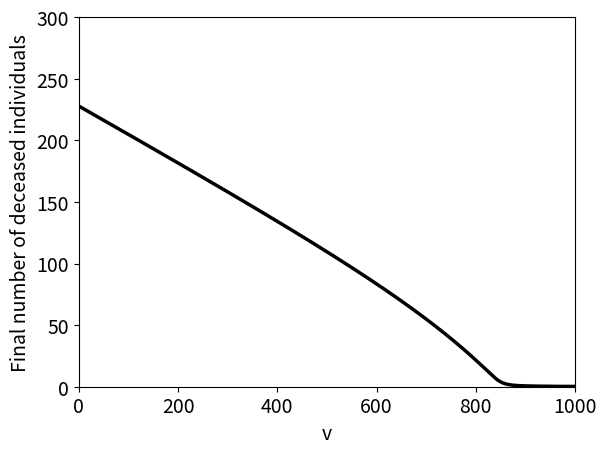

This chart was generated by the following Python code:
import numpy as np
import matplotlib.pyplot as plt
from scipy.integrate import odeint

#Set parameters
N = 1000
I0 = 1
gamma = -np.log(1 - 0.3)
mu = -np.log(1 - 0.1)
n = 7
etaA = 2/3
etaB = 2/3
tauA = 2/3
tauB = 2/3

maxT = 80
vs = np.linspace(0, 1000, 1001)

#Calculate beta parameters
betaAA = etaA * tauA * n
betaAB = etaA * tauB * n
betaBA = etaB * tauA * n
betaBB = etaB * tauB * n

#Create list for storing final fatality numbers for each v
finalDs = []

for v in vs:

    #Set up equations (where X = [SA, SB, IA, IB, R, D])
    def dX_dt(X, t):
        return [-betaAA*X[2]*X[0]/N - betaBA*X[3]*X[0]/N,
                -betaAB*X[2]*X[1]/N - betaBB*X[3]*X[1]/N,
                betaAA*X[2]*X[0]/N + betaBA*X[3]*X[0]/N - gamma*X[2] - mu*X[2],
                betaAB*X[2]*X[1]/N + betaBB*X[3]*X[1]/N - gamma*X[3] - mu*X[3],
                gamma*X[2] + gamma*X[3],
                mu*X[2] + mu*X[3]]

    #Set up initial conditions
    SA0 = (N - I0)/2
    SB0 = (N - I0)/2
    IA0 = I0/2
    IB0 = I0/2
    R0 = 0
    D0 = 0
    
    #Specify number of vaccines to be given to each group
    vaccinesToA = np.min([v/2, SA0])
    vaccinesToB = np.min([v/2, SB0])

    #Adjust initial conditions appropriately
    SA0 = SA0 - vaccinesToA
    SB0 = SB0 - vaccinesToB
    R0 = R0 + vaccinesToA + vaccinesToB
    
    #Solve equations over specified time scale and with specified initial conditions
    plotT = range(0, maxT + 1)
    X0 = [SA0, SB0, IA0, IB0, R0, D0]
    sol = odeint(dX_dt, X0, plotT)
    S = sol[:,0] + sol[:,1]
    I = sol[:,2] + sol[:,3]
    R = sol[:,4]
    D = sol[:,5]

    #Check that final number of deceased appears to be converging. If it is not, we should simulate for longer.
    if (abs(D[maxT] - D[maxT - 1]) > 0.1):
        print("WARNING: Possible non-convergence of fatality numbers when v = " + str(v) + ". Consider increasing maxT.")

    #Add final fatlity numbers to list
    finalDs.append(D[maxT])
    print("Completed simulation for v = " + str(v))

#Plot results
plt.rcParams.update({'font.size': 14})
plt.figure()
#Plot final fatality numbers against v
plt.plot(vs, finalDs, 'k-', linewidth = 2.5)
plt.xlabel('v')
plt.ylabel('Final number of deceased individuals')
plt.xlim([0,1000])
plt.ylim([0, 300])

plt.show()
